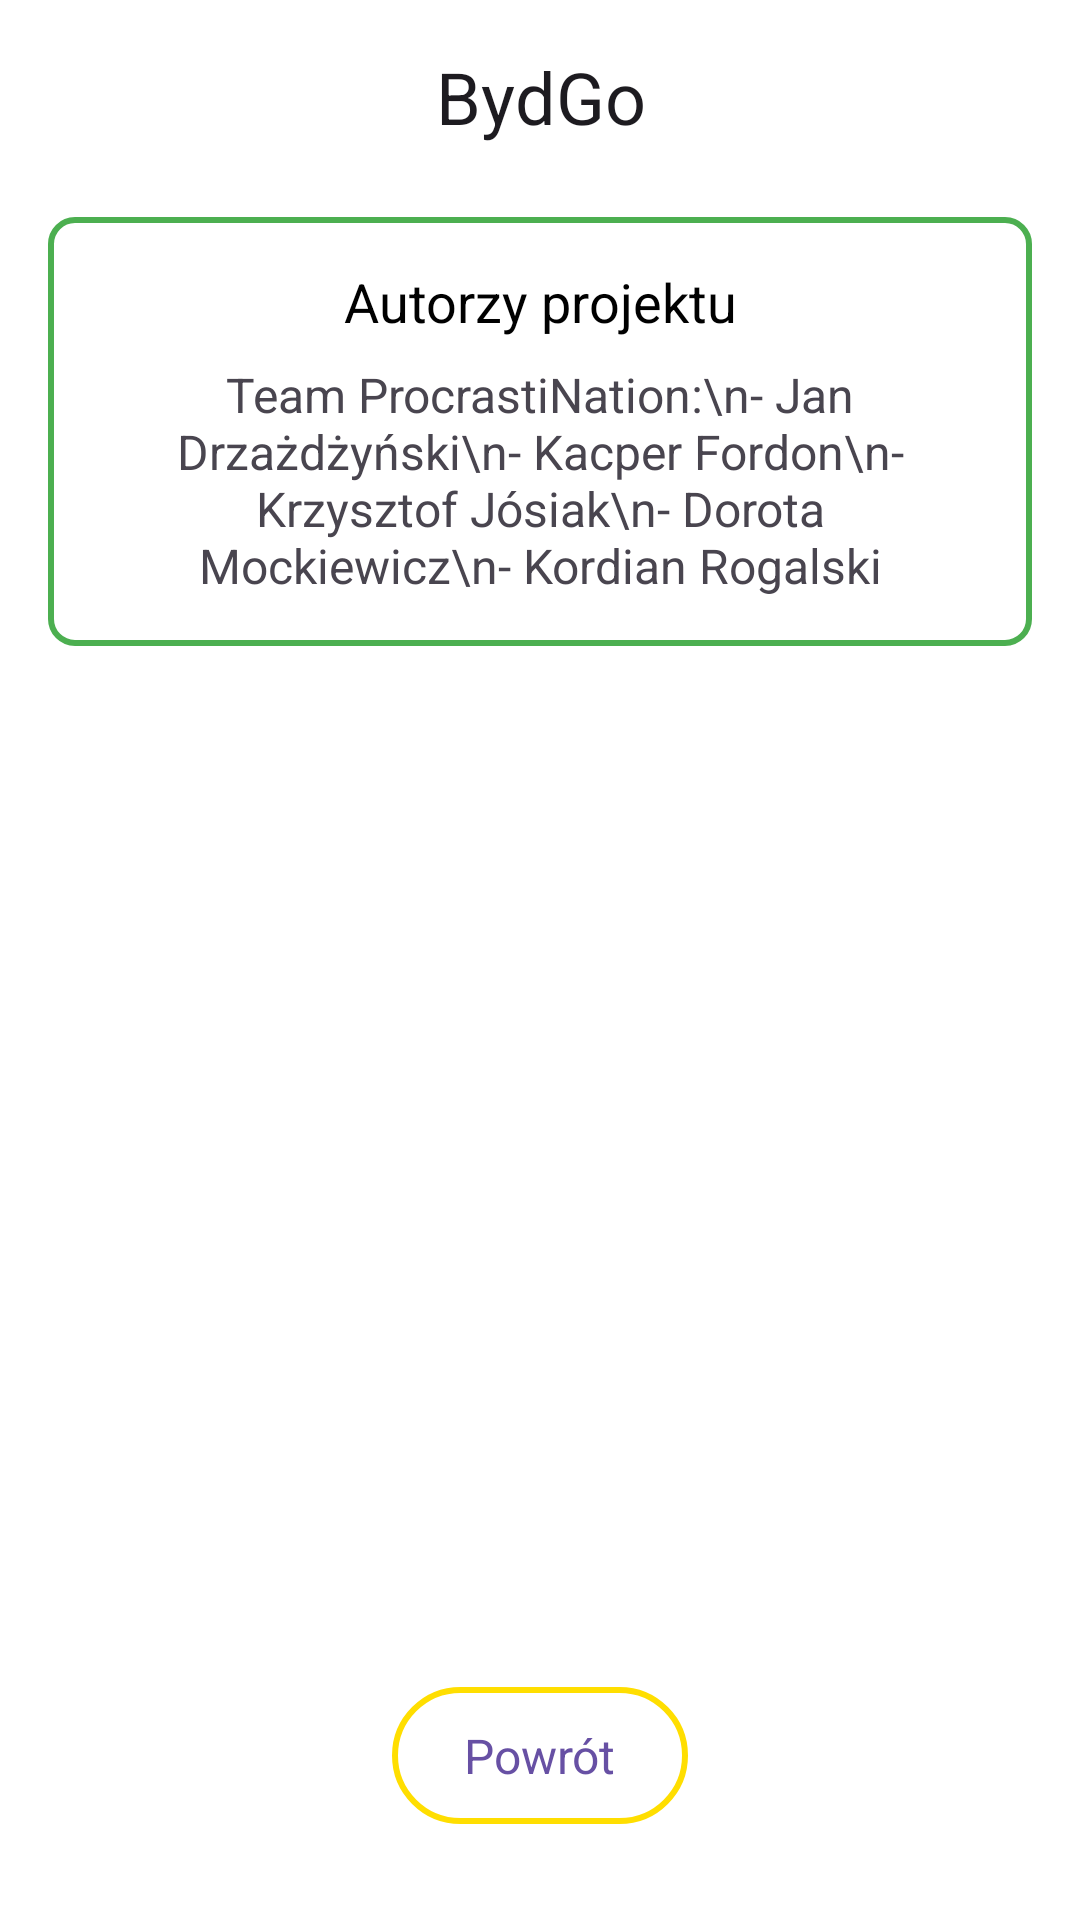

Reconstruct the res/layout file that produces this screen, plus the resources it refers to.
<!-- AndroidManifest.xml: application theme Theme.Hacknation_BydGo -->
<!-- res/layout/activity_home.xml -->
<LinearLayout
    xmlns:android="http://schemas.android.com/apk/res/android"
    android:orientation="vertical"
    android:layout_width="match_parent"
    android:layout_height="match_parent"
    android:background="#FFFFFF"
    android:fitsSystemWindows="true"
    android:paddingTop="16dp"
    android:paddingBottom="16dp">

    
    <ScrollView
        android:layout_width="match_parent"
        android:layout_height="0dp"
        android:layout_weight="1"
        android:fillViewport="true">

        <LinearLayout
            android:id="@+id/homeContainer"
            android:orientation="vertical"
            android:layout_width="match_parent"
            android:layout_height="wrap_content"
            android:paddingHorizontal="16dp"
            android:gravity="center_horizontal">

            
            <TextView
                android:id="@+id/homeTitle"
                android:layout_width="match_parent"
                android:layout_height="wrap_content"
                android:text="BydGo"
                android:textSize="24sp"
                android:textColor="#1D1B20"
                android:gravity="center"
                android:paddingBottom="24dp"/>

            
            <LinearLayout
                android:layout_width="match_parent"
                android:layout_height="wrap_content"
                android:orientation="vertical"
                android:background="@drawable/item_frame_discovered"
                android:padding="16dp"
                android:layout_marginBottom="16dp">

                <TextView
                    android:id="@+id/homeAuthorsTitle"
                    android:layout_width="match_parent"
                    android:layout_height="wrap_content"
                    android:text="Autorzy projektu"
                    android:textSize="18sp"
                    android:textColor="#000000"
                    android:gravity="center"
                    android:paddingBottom="8dp"/>

                <TextView
                    android:id="@+id/homeAuthorsList"
                    android:layout_width="match_parent"
                    android:layout_height="wrap_content"
                    android:text="Team ProcrastiNation:\n- Jan Drzażdżyński\n- Kacper Fordon\n- Krzysztof Jósiak\n- Dorota Mockiewicz\n- Kordian Rogalski"
                    android:textSize="16sp"
                    android:gravity="center"/>
            </LinearLayout>

        </LinearLayout>
    </ScrollView>

    
    <LinearLayout
        android:layout_width="match_parent"
        android:layout_height="wrap_content"
        android:gravity="center"
        android:paddingTop="16dp"
        android:paddingBottom="16dp">

        <TextView
            android:id="@+id/buttonBack"
            android:layout_width="wrap_content"
            android:layout_height="wrap_content"
            android:text="Powrót"
            android:textSize="16sp"
            android:paddingVertical="12dp"
            android:paddingHorizontal="24dp"
            android:background="@drawable/sffde00sw2cr100bffffff"
            android:textColor="#6750A4"
            android:clickable="true"
            android:focusable="true"/>
    </LinearLayout>


</LinearLayout>
<!-- resources referenced by this layout -->
<resources>
  <!-- drawable item_frame_discovered (drawable) -->
  <shape xmlns:android="http://schemas.android.com/apk/res/android">
      <solid android:color="#FFFFFF"/>
      <stroke android:width="2dp" android:color="#4CAF50"/> 
      <corners android:radius="8dp"/>
  </shape>
  <!-- drawable sffde00sw2cr100bffffff (drawable) -->
  <?xml version="1.0" encoding="UTF-8"?>
  <shape
  	xmlns:android="http://schemas.android.com/apk/res/android">
  	<solid
  		android:color="#FFFFFF"
  	/>
  	<stroke
  		android:color="#FFDE00"
  		android:width="2dp"
  	/>       
  	<corners
  		android:radius="100dp"
  	/>      
  </shape>
  <style name="Theme.Hacknation_BydGo" parent="Base.Theme.Hacknation_BydGo" />
  <style name="Base.Theme.Hacknation_BydGo" parent="Theme.Material3.DayNight.NoActionBar">
          
          
      </style>
</resources>
